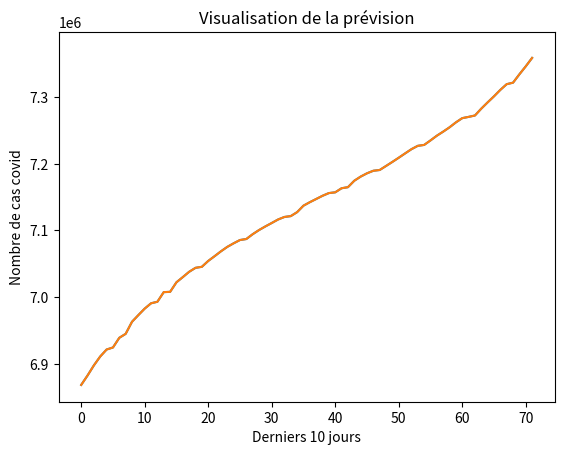

This chart was generated by the following Python code:
##Note : Veuillez exécuter le code ci-dessous sur Visual Studio Code
## En effet celui-ci utilise des notations d'organisation de code (#region et #endregion)
## En cas d'utilisation dans un autre environement, supprimez ces notations
##
## Installer avec pip numpy et matplotlib


import numpy as np
import matplotlib.pyplot as plt

#region dataImport

ALL=[3979839.0,
3993789.0,
3996688.0,
4005632.0,
4013808.0,
4020587.0,
4039667.0,
4044777.0,
4068495.0,
4071643.0,
4080180.0,
4087125.0,
4093412.0,
4102252.0,
4115342.0,
4127158.0,
4137062.0,
4144165.0,
4149832.0,
4155160.0,
4162437.0,
4173357.0,
4183672.0,
4192606.0,
4199029.0,
4204300.0,
4209098.0,
4216507.0,
4228774.0,
4239773.0,
4249061.0,
4255543.0,
4260494.0,
4265001.0,
4272764.0,
4284400.0,
4295876.0,
4305634.0,
4312528.0,
4318437.0,
4323346.0,
4331274.0,
4343591.0,
4355169.0,
4366833.0,
4375253.0,
4382019.0,
4388581.0,
4410921.0,
4429723.0,
4447231.0,
4462324.0,
4466173.0,
4476078.0,
4485437.0,
4516839.0,
4545665.0,
4553744.0,
4591264.0,
4608512.0,
4607958.0,
4619273.0,
4649964.0,
4684462.0,
4722102.0,
4755887.0,
4779675.0,
4792463.0,
4816177.0,
4857463.0,
4908540.0,
4957374.0]

ISR=[1082981.0,
1096881.0,
1104971.0,
1112964.0,
1117596.0,
1117596.0,
1117596.0,
1139887.0,
1145932.0,
1154286.0,
1165682.0,
1172253.0,
1184053.0,
1194783.0,
1202212.0,
1208403.0,
1211443.0,
1220397.0,
1228129.0,
1235064.0,
1242262.0,
1247633.0,
1254351.0,
1256600.0,
1262945.0,
1266206.0,
1270230.0,
1274395.0,
1277270.0,
1282218.0,
1285570.0,
1287977.0,
1290129.0,
1293498.0,
1296343.0,
1298589.0,
1300968.0,
1302777.0,
1304356.0,
1305711.0,
1307870.0,
1309738.0,
1311295.0,
1312908.0,
1314213.0,
1315317.0,
1316317.0,
1317758.0,
1319001.0,
1319902.0,
1320962.0,
1321894.0,
1322395.0,
1323079.0,
1324040.0,
1324897.0,
1325496.0,
1326171.0,
1326742.0,
1327126.0,
1327458.0,
1328218.0,
1331597.0,
1332247.0,
1332801.0,
1333263.0,
1333605.0,
1333989.0,
1334766.0,
1335184.0,
1335654.0,
1336174.0]

ITA=[4546487.0,
4553241.0,
4559970.0,
4566126.0,
4571440.0,
4574787.0,
4579502.0,
4585423.0,
4590941.0,
4596558.0,
4601749.0,
4606413.0,
4609205.0,
4613214.0,
4618040.0,
4623155.0,
4627699.0,
4632275.0,
4636111.0,
4638516.0,
4641890.0,
4645853.0,
4649906.0,
4653696.0,
4657215.0,
4660314.0,
4662087.0,
4665049.0,
4668261.0,
4672355.0,
4675758.0,
4679067.0,
4682034.0,
4683646.0,
4686109.0,
4689341.0,
4692274.0,
4695291.0,
4698038.0,
4700316.0,
4701832.0,
4704318.0,
4707087.0,
4709753.0,
4712482.0,
4715464.0,
4717899.0,
4719493.0,
4722188.0,
4725887.0,
4729678.0,
4733557.0,
4737462.0,
4741185.0,
4743720.0,
4747773.0,
4752368.0,
4757231.0,
4762563.0,
4767440.0,
4771965.0,
4774783.0,
4777614.0,
4782802.0,
4788704.0,
4795465.0,
4802225.0,
4808047.0,
4812594.0,
4818705.0,
4826738.0,
4835435.0]

NOR=[161814.0,
163364.0,
165051.0,
166200.0,
167265.0,
168469.0,
170173.0,
171719.0,
173348.0,
174649.0,
175489.0,
176142.0,
177262.0,
178481.0,
179450.0,
180432.0,
181195.0,
181765.0,
182239.0,
182918.0,
183402.0,
184609.0,
185330.0,
186035.0,
186554.0,
186935.0,
187593.0,
188295.0,
188850.0,
189431.0,
189915.0,
190224.0,
190533.0,
191017.0,
191599.0,
192079.0,
192587.0,
193054.0,
193275.0,
193562.0,
193734.0,
194630.0,
195029.0,
195385.0,
195808.0,
196142.0,
196351.0,
196896.0,
197504.0,
198161.0,
198909.0,
199550.0,
200093.0,
200517.0,
201410.0,
202554.0,
203734.0,
204730.0,
205855.0,
206653.0,
207280.0,
208615.0,
210241.0,
211755.0,
213289.0,
214795.0,
215857.0,
216855.0,
218387.0,
220513.0,
222296.0,
224302.0]

RUS=[6838652.0,
6857243.0,
6875713.0,
6894113.0,
6912375.0,
6929862.0,
6946922.0,
6964595.0,
6982628.0,
7000636.0,
7019200.0,
7037435.0,
7055296.0,
7072825.0,
7091368.0,
7110656.0,
7130245.0,
7150244.0,
7170069.0,
7189445.0,
7208241.0,
7227549.0,
7248572.0,
7269514.0,
7291097.0,
7313112.0,
7334843.0,
7355883.0,
7377774.0,
7401104.0,
7425057.0,
7449689.0,
7474850.0,
7500000.0,
7524465.0,
7548944.0,
7575825.0,
7602386.0,
7631034.0,
7658923.0,
7687559.0,
7714973.0,
7742899.0,
7773388.0,
7804750.0,
7837101.0,
7870529.0,
7903963.0,
7936798.0,
7969960.0,
8005376.0,
8041581.0,
8078309.0,
8112999.0,
8149946.0,
8185400.0,
8220975.0,
8260045.0,
8298850.0,
8338053.0,
8377984.0,
8417305.0,
8455232.0,
8494589.0,
8533706.0,
8573323.0,
8613533.0,
8651561.0,
8689818.0,
8727817.0,
8764713.0,
8804297.0]

FRA=[6868151.0,
6882305.0,
6897529.0,
6910865.0,
6921275.0,
6924325.0,
6938866.0,
6944797.0,
6962917.0,
6972934.0,
6982683.0,
6990662.0,
6992980.0,
7007436.0,
7007819.0,
7022203.0,
7029959.0,
7037931.0,
7043875.0,
7045422.0,
7054198.0,
7061323.0,
7068630.0,
7075305.0,
7080675.0,
7085607.0,
7087110.0,
7094334.0,
7100572.0,
7106028.0,
7111154.0,
7116415.0,
7120214.0,
7121507.0,
7127454.0,
7137177.0,
7142387.0,
7147186.0,
7152009.0,
7156066.0,
7157206.0,
7163317.0,
7164924.0,
7174580.0,
7180773.0,
7185744.0,
7189566.0,
7190716.0,
7196754.0,
7202840.0,
7209126.0,
7215584.0,
7221941.0,
7226974.0,
7228331.0,
7235100.0,
7242180.0,
7248285.0,
7254779.0,
7262178.0,
7268527.0,
7270410.0,
7272516.0,
7282823.0,
7292220.0,
7301303.0,
7310967.0,
7319526.0,
7321767.0,
7334332.0,
7346277.0,
7358920.0]

CHI=[94989.0,
95017.0,
95045.0,
95073.0,
95091.0,
95127.0,
95146.0,
95174.0,
95191.0,
95216.0,
95262.0,
95311.0,
95403.0,
95476.0,
95556.0,
95640.0,
95686.0,
95752.0,
95801.0,
95873.0,
95914.0,
95957.0,
96011.0,
96051.0,
96081.0,
96116.0,
96148.0,
96177.0,
96199.0,
96233.0,
96274.0,
96302.0,
96329.0,
96358.0,
96385.0,
96410.0,
96432.0,
96451.0,
96475.0,
96500.0,
96512.0,
96534.0,
96560.0,
96565.0,
96579.0,
96600.0,
96627.0,
96648.0,
96678.0,
96699.0,
96747.0,
96792.0,
96836.0,
96874.0,
96937.0,
96976.0,
97015.0,
97079.0,
97157.0,
97229.0,
97320.0,
97391.0,
97501.0,
97604.0,
97682.0,
97742.0,
97811.0,
97900.0,
97962.0,
98016.0,
98080.0,
98176.0]

ESP=[4861883.0,
4871444.0,
4877755.0,
4877755.0,
4877755.0,
4887112.0,
4892640.0,
4898258.0,
4903021.0,
4907461.0,
4907461.0,
4907461.0,
4915265.0,
4918526.0,
4922249.0,
4926324.0,
4929546.0,
4929546.0,
4929546.0,
4935534.0,
4937984.0,
4940824.0,
4943855.0,
4946601.0,
4946601.0,
4946601.0,
4951640.0,
4953930.0,
4956691.0,
4959091.0,
4961128.0,
4961128.0,
4961128.0,
4965399.0,
4967200.0,
4969503.0,
4971310.0,
4973619.0,
4973619.0,
4973619.0,
4977448.0,
4977448.0,
4980206.0,
4982138.0,
4984386.0,
4984386.0,
4984386.0,
4988878.0,
4990767.0,
4993295.0,
4995176.0,
4997732.0,
4997732.0,
4997732.0,
5002217.0,
5004143.0,
5006675.0,
5008887.0,
5011148.0,
5011148.0,
5011148.0,
5011148.0,
5016968.0,
5019255.0,
5022546.0,
5025639.0,
5025639.0,
5025639.0,
5032056.0,
5032056.0,
5038517.0,
5042803.0]

SUE=[1127917.0,
1129131.0,
1130525.0,
1130525.0,
1130525.0,
1130525.0,
1133449.0,
1135160.0,
1136535.0,
1138017.0,
1138017.0,
1138017.0,
1138017.0,
1141673.0,
1142770.0,
1143973.0,
1144982.0,
1144982.0,
1144982.0,
1144982.0,
1146968.0,
1147879.0,
1148641.0,
1149407.0,
1149407.0,
1149407.0,
1149407.0,
1151173.0,
1152027.0,
1152886.0,
1153655.0,
1153655.0,
1153655.0,
1153655.0,
1155534.0,
1156248.0,
1157083.0,
1157822.0,
1157822.0,
1157822.0,
1157822.0,
1159560.0,
1160465.0,
1161264.0,
1161933.0,
1161933.0,
1161933.0,
1161933.0,
1163595.0,
1164402.0,
1165194.0,
1165996.0,
1165996.0,
1165996.0,
1165996.0,
1168271.0,
1169530.0,
1170422.0,
1171512.0,
1171512.0,
1171512.0,
1171512.0,
1174273.0,
1175425.0,
1176269.0,
1177094.0,
1177094.0,
1177094.0,
1177094.0,
1179192.0,
1180518.0,
1181532.0]

TUR=[6412247.0,
6435743.0,
6458600.0,
6478633.0,
6498024.0,
6518986.0,
6542624.0,
6566538.0,
6590384.0,
6613946.0,
6636869.0,
6658221.0,
6682834.0,
6710636.0,
6738860.0,
6766978.0,
6794670.0,
6820831.0,
6847229.0,
6874917.0,
6904255.0,
6932423.0,
6960267.0,
6987464.0,
7013609.0,
7039470.0,
7066658.0,
7095550.0,
7124936.0,
7154040.0,
7182913.0,
7210886.0,
7238237.0,
7267047.0,
7296849.0,
7327317.0,
7357306.0,
7387507.0,
7416152.0,
7444522.0,
7475085.0,
7508945.0,
7540193.0,
7570902.0,
7601596.0,
7630133.0,
7654247.0,
7683487.0,
7714349.0,
7744109.0,
7772574.0,
7800766.0,
7826983.0,
7851775.0,
7879438.0,
7909081.0,
7935977.0,
7961505.0,
7985914.0,
8009010.0,
8032958.0,
8061636.0,
8091432.0,
8121196.0,
8150678.0,
8178871.0,
8206345.0,
8233649.0,
8261473.0,
8290135.0,
8317394.0,
8342292.0]

UKD=[6856933.0,
6894915.0,
6937270.0,
6973995.0,
7010540.0,
7051516.0,
7089051.0,
7127630.0,
7165200.0,
7202212.0,
7231111.0,
7259752.0,
7290168.0,
7316931.0,
7346832.0,
7373451.0,
7406017.0,
7435493.0,
7464791.0,
7500734.0,
7531922.0,
7565751.0,
7601598.0,
7637314.0,
7667290.0,
7700358.0,
7737941.0,
7772788.0,
7808054.0,
7843887.0,
7878571.0,
7908091.0,
7937810.0,
7972312.0,
8005502.0,
8044424.0,
8084322.0,
8119442.0,
8158935.0,
8192589.0,
8232327.0,
8270182.0,
8311851.0,
8356596.0,
8400983.0,
8443882.0,
8488685.0,
8537650.0,
8581278.0,
8630076.0,
8681795.0,
8730787.0,
8775889.0,
8814735.0,
8851104.0,
8894843.0,
8938965.0,
8978443.0,
9021701.0,
9062710.0,
9100442.0,
9140441.0,
9174153.0,
9215683.0,
9252646.0,
9286618.0,
9317072.0,
9346961.0,
9379286.0,
9412185.0,
9451884.0,
9495395.0]

#endregion

#region functions

#Fonction de test des toutes les corrélations
def corelation_covid(lastTenDay, country, country2):
    lenCountry = len(country) + 1
    copy = country.copy()
    for i in range(lenCountry - 10):
        matrix = np.corrcoef(lastTenDay, copy[:10])
        copy.pop(0)
        country2.append(matrix.min())

# Paramètre 1 : liste source de données à estimer à N + x
# Paramètre 2 : source a comparer pour corréler
# Paramètre 3 : longueur de l'estimation

def estimation(source, TAB, TAB_core):

    lastTenDay = source[-10:]

    #Création corrélation
    for i in range(len(TAB)):
        corelation_covid(lastTenDay, TAB[i], TAB_core[i])

    #meilleur corrélation
    bestCoreForEveryCountry = []

    # Ajoute la meilleure corelation a la liste
    for countries in TAB_core:
        bestCoreForEveryCountry.append(max(countries))

    best = max(bestCoreForEveryCountry)

    # Indice pour retrouver à quel pays appartient la meilleure corelation
    indiceCountryBestCore = bestCoreForEveryCountry.index(best)

    # Le pays avec la meilleure correlation
    countryCore = TAB[indiceCountryBestCore]

    #Intervalle de la meilleure corelation (41)
    indexCountryValue = TAB_core[indiceCountryBestCore].index(best)

    TenDayBefore = []
    TenDayAfter = []

    # Classe dans le tableau les 10 jours après la corelation du pays trouvé 
    for nbDeathBefore in countryCore[indexCountryValue - 1 :indexCountryValue + 9]:
        TenDayBefore.append(nbDeathBefore)

    # Classe dans le tableau les jours qui sont corelé avec les 10 derniers jours de notre pays
    for nbDeathAfter in countryCore[indexCountryValue + 9 :indexCountryValue + 19]:
        TenDayAfter.append(nbDeathAfter)

    #Création des estimations
    polyfit = np.polyfit(TenDayBefore, lastTenDay,2)
    polyval = np.polyval(polyfit, TenDayAfter)

    for i in range(len(polyval)):
        print("Index : ", str(i), " : ", polyval[i])

    bestX = []

    for i in range(len(TAB[indiceCountryBestCore])):
        bestX.append(i)

    bestY = TAB[indiceCountryBestCore]

    plt.plot(bestX, bestY)

    #Affichage de la France
    FraX = []
    for i in range(len(source)):
        FraX.append(i)

    FraY = source

    plt.plot(FraX, FraY)

    #Affichage de l'estimationfv
    x = []
    for i in range(len(source) - 1, len(source) + len(polyval) - 1):
        x.append(i)

    # Construction de l'axe Y basé sur le polyval
    y = polyval

    # Définition de la légende
    plt.plot(x, y)

    plt.xlabel("Derniers 10 jours")
    plt.ylabel("Nombre de cas covid")
    plt.title("Visualisation de la prévision")

    # Affichage du graphe
    plt.show()

#endregion

#region execution


TAB = [ALL, ISR, FRA, CHI, ESP, UKD, TUR, SUE, RUS, NOR]

# Tableau qui va stocker toutes les corelations en fonction des pays
ALL_corel = []
ISR_corel = []
FRA_corel = []
CHI_corel = []
ESP_corel = []
UKR_corel = []
TUR_corel = []
SUE_corel = []
RUS_corel = []
NOR_corel = []

TAB_core = [ALL_corel, ISR_corel, FRA_corel, CHI_corel, ESP_corel, UKR_corel, TUR_corel, SUE_corel, RUS_corel, NOR_corel]
legendeGraph = ["ALLEMAGNE", "ISRAEL", "FRANCE", "CHINE", "ESPAGNE", "UKRAINE", "TURQUIE", "SUEDE", "RUSSIE", "NORVEGE"]


estimation(FRA, TAB, TAB_core)

#endregion